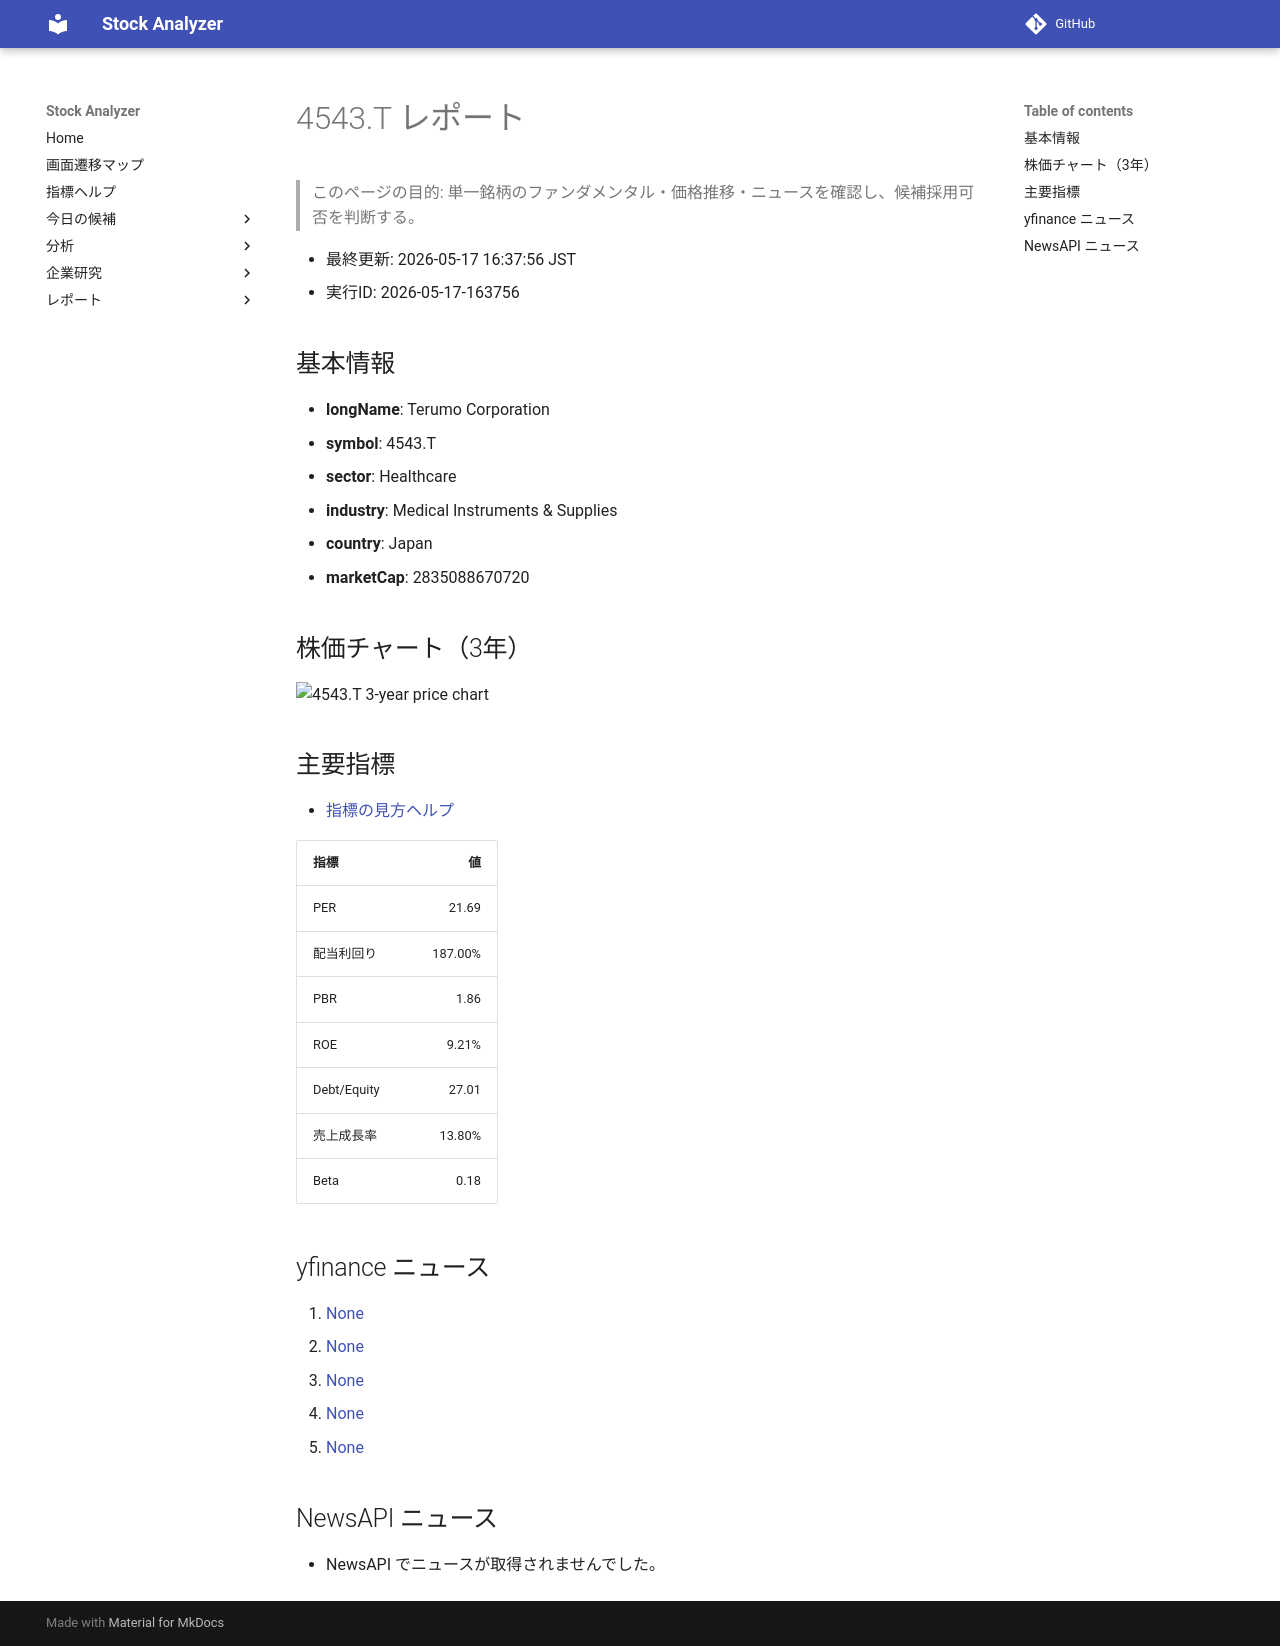

repository: Yumi-note/Making-APP · page: stocks/2026-05-17/163756/4543_T/index.html · generator: mkdocs

# 4543.T レポート

> このページの目的: 単一銘柄のファンダメンタル・価格推移・ニュースを確認し、候補採用可否を判断する。

- 最終更新: 2026-05-17 16:37:56 JST
- 実行ID: 2026-05-17-163756

## 基本情報

- **longName**: Terumo Corporation
- **symbol**: 4543.T
- **sector**: Healthcare
- **industry**: Medical Instruments & Supplies
- **country**: Japan
- **marketCap**: 2835088670720

## 株価チャート（3年）

![4543.T 3-year price chart](4543_T_3y.png)

## 主要指標

- [指標の見方ヘルプ](../../../../indicators.md)

| 指標 | 値 |
|---|---:|
| PER | 21.69 |
| 配当利回り | 187.00% |
| PBR | 1.86 |
| ROE | 9.21% |
| Debt/Equity | 27.01 |
| 売上成長率 | 13.80% |
| Beta | 0.18 |

## yfinance ニュース

1. [None](None)
2. [None](None)
3. [None](None)
4. [None](None)
5. [None](None)

## NewsAPI ニュース

- NewsAPI でニュースが取得されませんでした。
